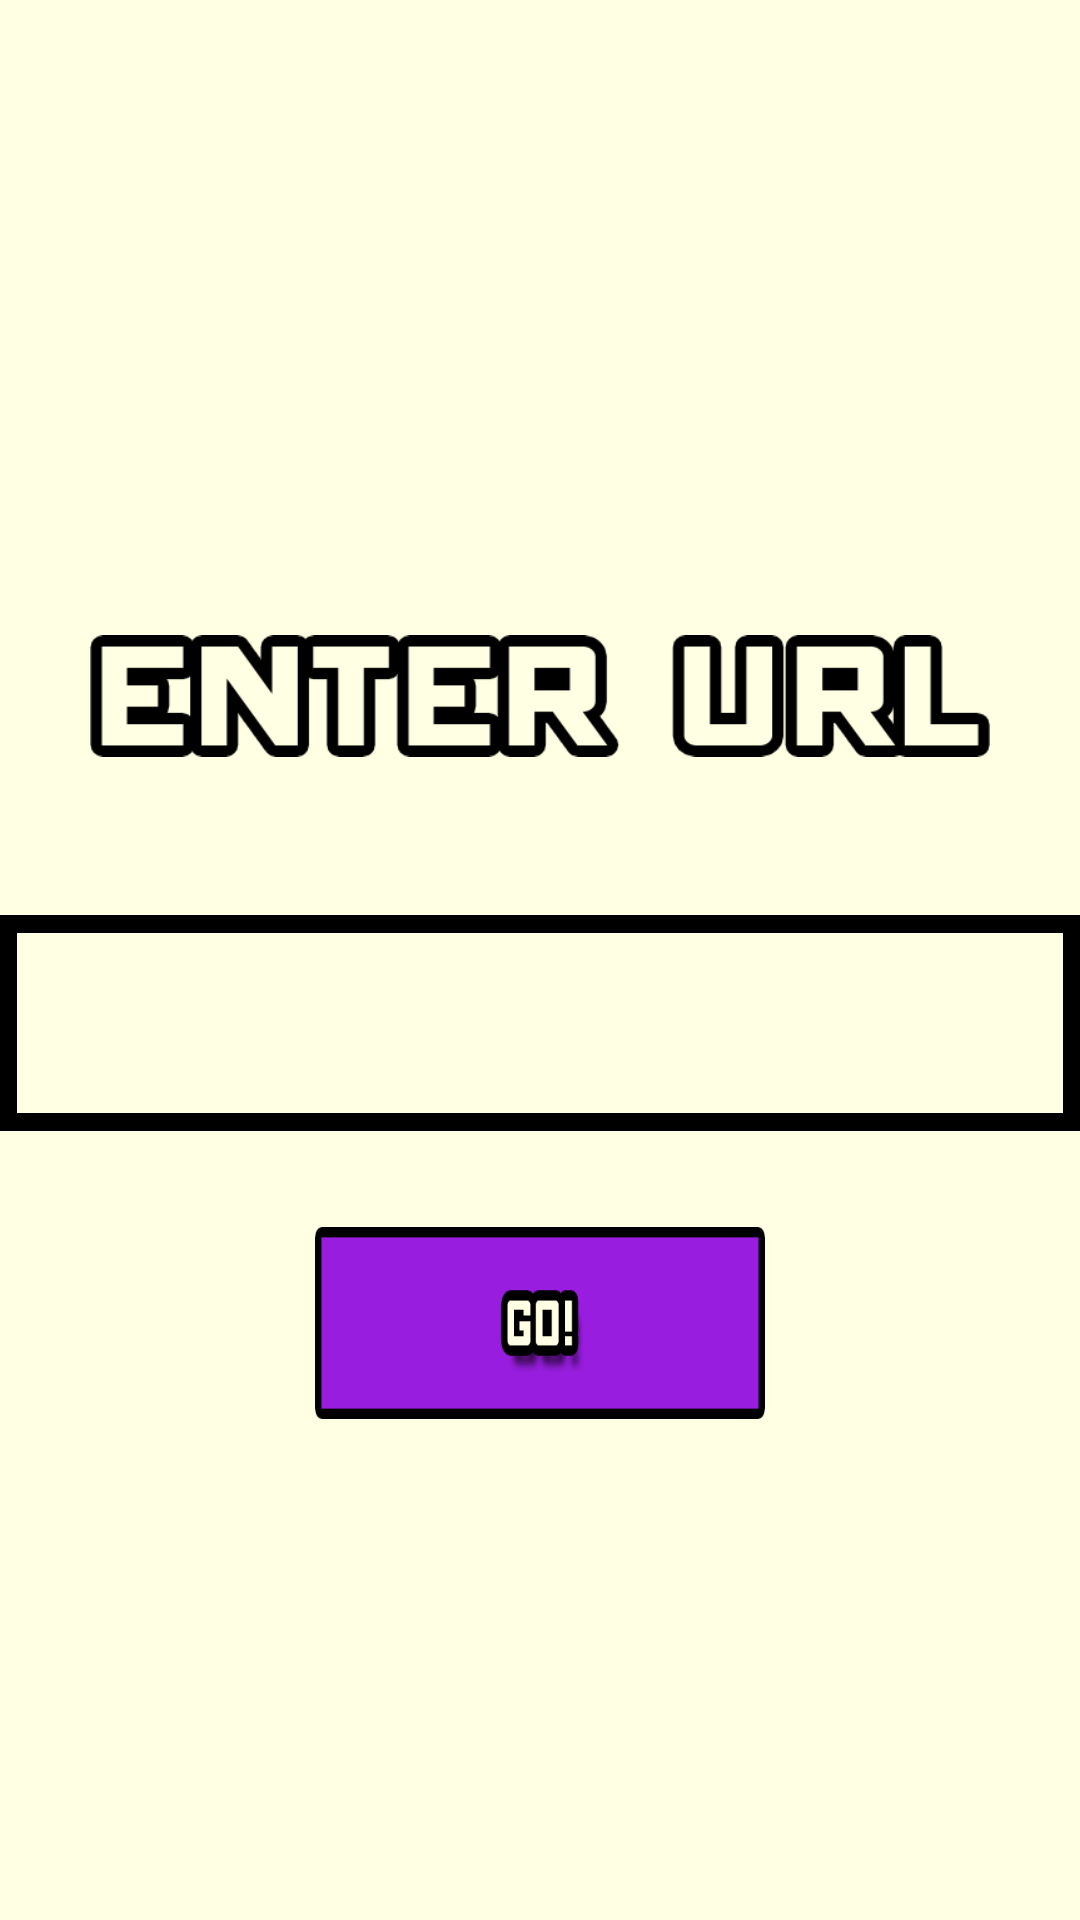

This screen was rendered from an Android layout file. Write that file and the resources it references.
<!-- AndroidManifest.xml: application theme AppTheme -->
<!-- res/layout/activity_join.xml -->
<LinearLayout xmlns:android="http://schemas.android.com/apk/res/android"
    xmlns:tools="http://schemas.android.com/tools"
    android:layout_width="match_parent"
    android:layout_height="match_parent"
    android:gravity="center"
    android:orientation="vertical"
    android:paddingLeft="@dimen/activity_horizontal_margin"
    android:paddingRight="@dimen/activity_horizontal_margin"
    android:paddingBottom="@dimen/activity_vertical_margin"
    tools:context="mipsmob.tournup.activities.JoinActivity">

    <ImageView
        android:layout_width="300dp"
        android:layout_height="130dp"
        android:layout_marginBottom="8dp"
        android:contentDescription="@string/content_desc"
        android:src="@drawable/enter_url" />

    <EditText
        android:id="@+id/url"
        android:layout_width="match_parent"
        android:layout_height="72dp"
        android:background="@drawable/edit_text_background"
        android:padding="12dp"
        android:layout_marginBottom="32dp"
        android:inputType="textUri"
        android:textSize="44sp" />

    <ImageButton
        android:id="@+id/go"
        android:layout_width="150dp"
        android:layout_height="64dp"
        android:contentDescription="@string/content_desc"
        android:background="@drawable/go_button" />

</LinearLayout>
<!-- resources referenced by this layout -->
<resources>
  <!-- drawable edit_text_background (drawable) -->
  <?xml version="1.0" encoding="utf-8"?>
  <shape xmlns:android="http://schemas.android.com/apk/res/android"
      android:shape="rectangle">
  
      <stroke
          android:color="@android:color/black"
          android:width="6dp" />
  
  </shape>
  <!-- drawable enter_url: png bitmap (drawable-nodpi, 8080 bytes) -->
  <!-- drawable go_button (drawable) -->
  <?xml version="1.0" encoding="utf-8"?>
  <selector xmlns:android="http://schemas.android.com/apk/res/android">
      <item android:state_pressed="true" android:drawable="@drawable/go_down" />
      <item android:state_pressed="false" android:drawable="@drawable/go_up" />
  </selector>
  <string name="content_desc">Image</string>
  <style name="AppTheme" parent="android:Theme.Holo.Light.DarkActionBar">
          <item name="android:actionBarStyle">@style/ActionBar</item>
          <item name="android:actionBarTabTextStyle">@style/ActionBarTabTitles</item>
          <item name="android:windowBackground">@color/off_white</item>
      </style>
  <!-- drawable go_down: png bitmap (drawable-nodpi, 6502 bytes) -->
  <!-- drawable go_up: png bitmap (drawable-nodpi, 16045 bytes) -->
  <style name="ActionBar" parent="android:Widget.Holo.ActionBar">
          <item name="android:background">@color/purple</item>
          <item name="android:titleTextStyle">@style/ActionBarText</item>
          <item name="android:height">56dp</item>
          <item name="android:icon">@android:color/transparent</item>
      </style>
  <style name="ActionBarTabTitles" parent="android:style/Widget.Holo.ActionBar.TabText">
          <item name="android:textColor">@android:color/white</item>
      </style>
  <color name="off_white">#FFFFE3</color>
  <color name="purple">#7F1FBF</color>
  <style name="ActionBarText" parent="android:style/TextAppearance.Holo.Widget.ActionBar.Title">
          <item name="android:textColor">@android:color/white</item>
          <item name="android:textSize">32sp</item>
      </style>
</resources>
